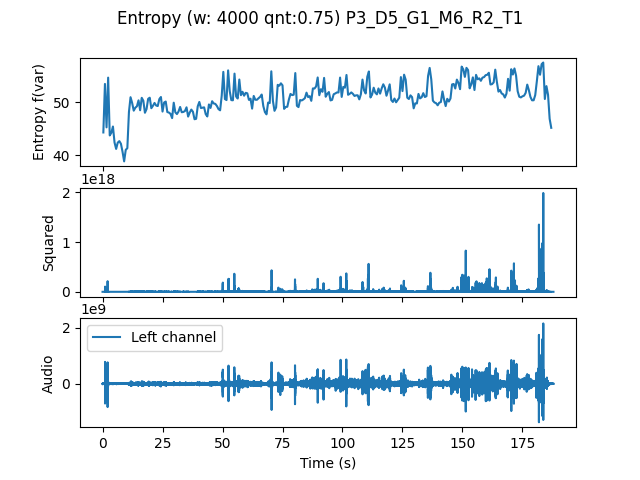

The data file committed next to this chart (first rows):
, t0, var
0.0, 0.0, 44.32
0.6667, 0.6667, 53.45
1.333, 1.333, 45.28
2.0, 2.0, 54.64
2.667, 2.667, 43.76
3.333, 3.333, 44.26
4.0, 4.0, 45.44
4.667, 4.667, 42.43
5.333, 5.333, 41.22
6.0, 6.0, 42.4
6.667, 6.667, 42.69
7.333, 7.333, 42.19
8.0, 8.0, 40.68
8.667, 8.667, 38.88
9.333, 9.333, 41.05
10.0, 10.0, 41.36
10.67, 10.67, 48.17
11.33, 11.33, 50.96
12.0, 12.0, 49.88
12.67, 12.67, 48.42
13.33, 13.33, 48.98
14.0, 14.0, 49.25
14.67, 14.67, 50.37
15.33, 15.33, 48.5
16.0, 16.0, 50.84
16.67, 16.67, 50.28
17.33, 17.33, 48.03
18.0, 18.0, 48.72
18.67, 18.67, 50.65
19.33, 19.33, 50.86
20.0, 20.0, 48.88
20.67, 20.67, 49.33
21.33, 21.33, 49.88
22.0, 22.0, 49.39
22.67, 22.67, 49.29
23.33, 23.33, 50.6
24.0, 24.0, 50.99
24.67, 24.67, 48.26
25.33, 25.33, 49.96
26.0, 26.0, 50.13
26.67, 26.67, 48.16
27.33, 27.33, 48.06
28.0, 28.0, 47.81
28.67, 28.67, 47.02
29.33, 29.33, 49.92
30.0, 30.0, 48.11
30.67, 30.67, 47.78
31.33, 31.33, 48.26
32.0, 32.0, 49.12
32.67, 32.67, 48.13
33.33, 33.33, 48.18
34.0, 34.0, 48.35
34.67, 34.67, 49.05
35.33, 35.33, 47.31
36.0, 36.0, 48.06
36.67, 36.67, 48.62
37.33, 37.33, 48.22
38.0, 38.0, 46.81
38.67, 38.67, 46.89
39.33, 39.33, 49.23
... 221 more rows
